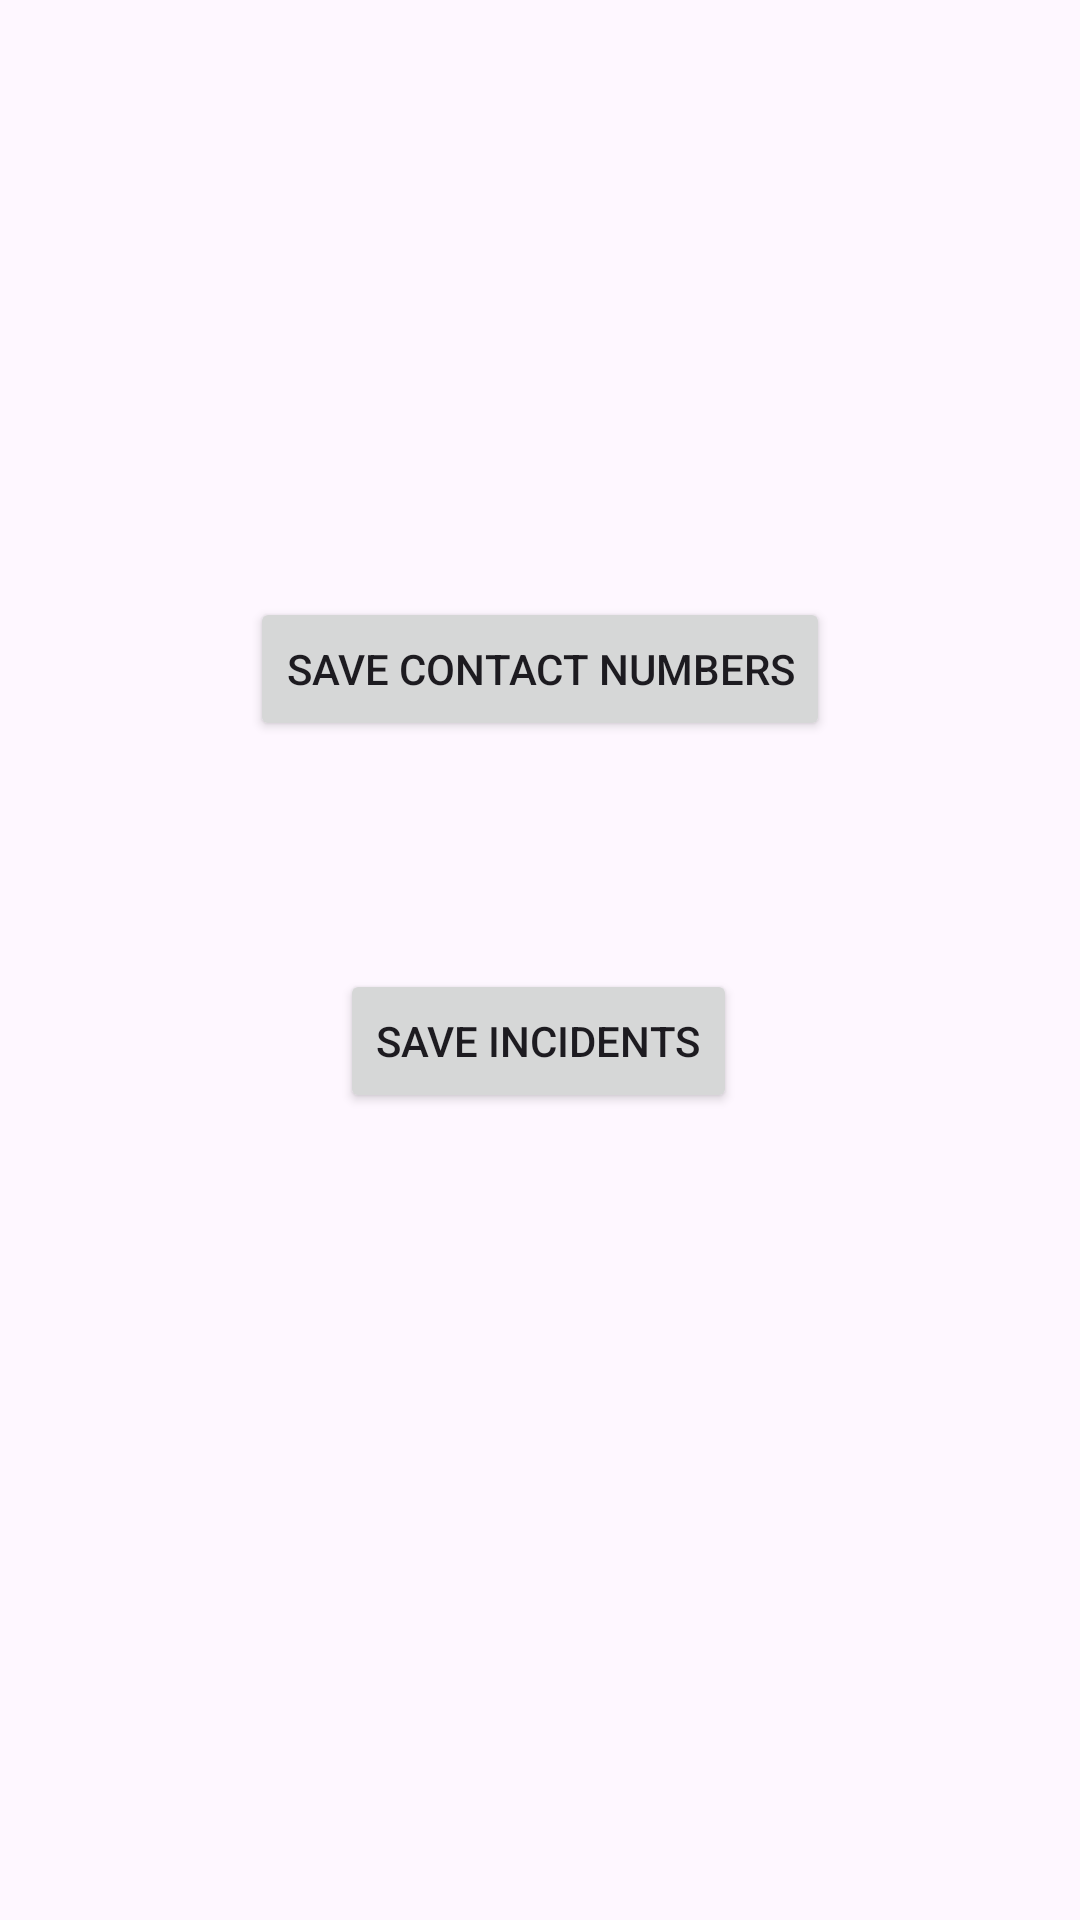

Write the Android layout XML for this screen, with the resource values it uses.
<!-- AndroidManifest.xml: application theme Theme.MySecurity1 -->
<!-- res/layout/fragment_pre_feed.xml -->
<?xml version="1.0" encoding="utf-8"?>
<androidx.constraintlayout.widget.ConstraintLayout xmlns:android="http://schemas.android.com/apk/res/android"
    xmlns:app="http://schemas.android.com/apk/res-auto"
    xmlns:tools="http://schemas.android.com/tools"
    android:id="@+id/PreFeedDataPage"
    android:layout_width="match_parent"
    android:layout_height="match_parent"
    tools:context=".PreFeed">


    <Button
        android:id="@+id/ContactSavingButton"
        android:layout_width="wrap_content"
        android:layout_height="wrap_content"
        android:layout_marginTop="199dp"
        android:text="save contact numbers"
        app:layout_constraintEnd_toEndOf="parent"
        app:layout_constraintStart_toStartOf="parent"
        app:layout_constraintTop_toTopOf="parent" />

    <Button
        android:id="@+id/IncidentsButton"
        android:layout_width="wrap_content"
        android:layout_height="wrap_content"
        android:layout_marginTop="76dp"
        android:text="save incidents"
        app:layout_constraintEnd_toEndOf="parent"
        app:layout_constraintHorizontal_bias="0.498"
        app:layout_constraintStart_toStartOf="parent"
        app:layout_constraintTop_toBottomOf="@+id/ContactSavingButton" />
</androidx.constraintlayout.widget.ConstraintLayout>
<!-- resources referenced by this layout -->
<resources>
  <style name="Theme.MySecurity1" parent="Base.Theme.MySecurity1" />
  <style name="Base.Theme.MySecurity1" parent="Theme.Material3.DayNight.NoActionBar">
          
          
      </style>
</resources>
